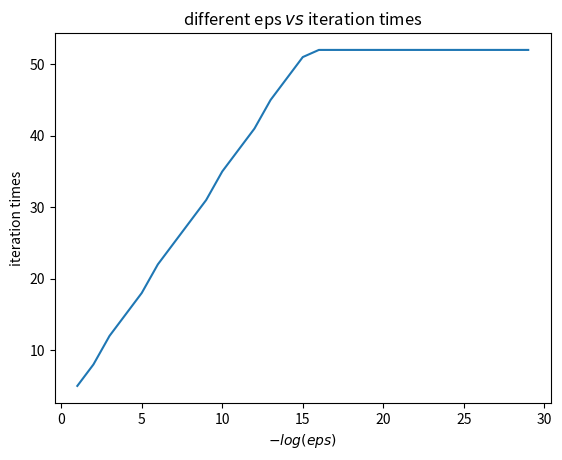

Source code (Python):
import numpy as np 
import matplotlib.pyplot as plt 

def f(x):
    return (x**2)-3*x-10

# a:left bound
# b:right bound
# eps: the distance between a and b
def bisection(a,b,eps):
    #calculate the iteration time
    iteration=0
    while(1):
        x_0=0.5*(a+b)
        if f(a)*f(x_0)<0:
            b=x_0
        else:
            a=x_0
        
        iteration+=1

        if abs(a-b)<eps:
            break

    return a, iteration

#to generate the different eps
N=30
error=[]
for i in range(1,N,1):
    #eps from 10^-1 ~ 10^-N
    error.append((10**-i))

#to stroe the different iteration with the different eps
iteration_eps=[]

#to store the root of different eps
root=[]

#calculate the iteration times in different eps and the root
for i in error:
    rt,it=bisection(4.2,6.3,i)
    root.append(rt)
    iteration_eps.append(it)

print("the root in different eps is:")
print(root)
print("the iteration times in different eps is:")
print(iteration_eps)

#visualize the graph
x=np.arange(1,N,1)
plt.plot(x,iteration_eps)
plt.title("different eps $vs$ iteration times")
plt.xlabel("$-log(eps)$")
plt.ylabel("iteration times")
plt.show()

#conclusion:
#because the graph is almost a straight line with the x-axis in log scale
#therefore, we can figure that the iteration is almost increase in power scale